pico-8 play session: mixed d-pad (fixed 12-tick cycle)

[t = 1 s] mixed d-pad (1.2s cycle ×~1): → ← ↑ ↓ + 🅾/❎ taps, ~1s
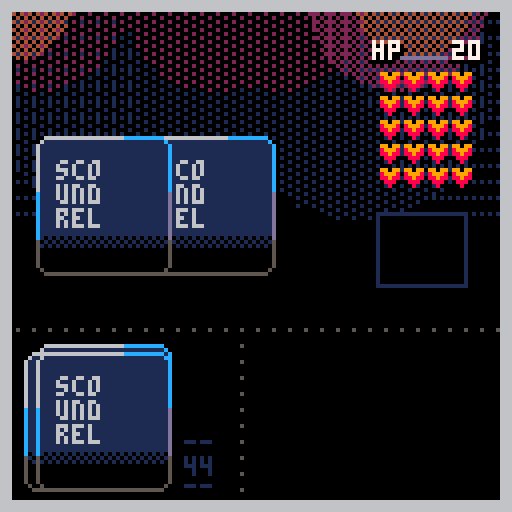
[t = 6 s] mixed d-pad (1.2s cycle ×~5): → ← ↑ ↓ + 🅾/❎ taps, ~6s
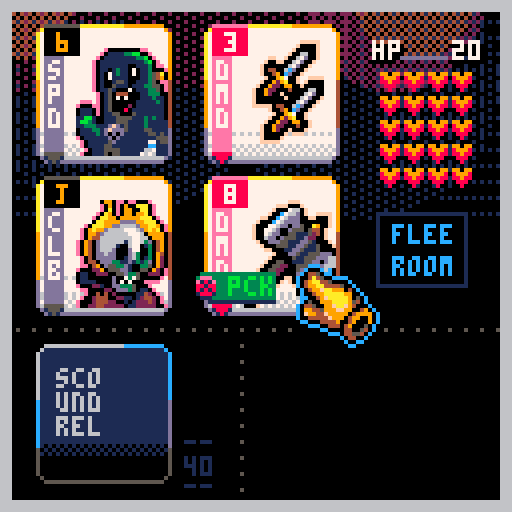
[t = 8 s] mixed d-pad (1.2s cycle ×~6): → ← ↑ ↓ + 🅾/❎ taps, ~8s
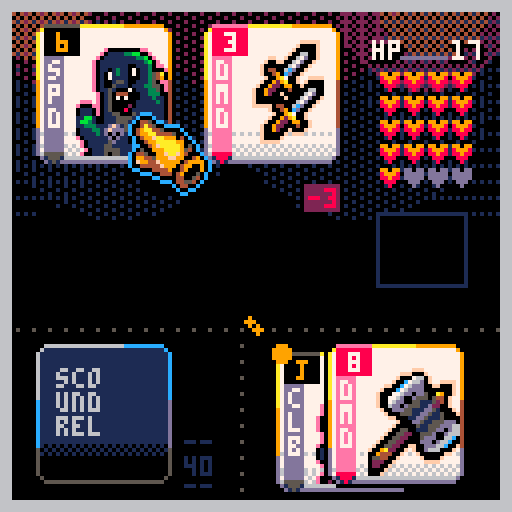

pico-8 cartridge
version 42
__lua__
function _init()
	shake=0
	develop=0
	devspeed=0
	
	_upd=upd_menu
	_drw=drw_menu
end

function _update60()
	if shake>0 then
		shake-=1
		shakex=rnd(5)+1
		shakey=rnd(5)+1
	else
		camera()
	end
	_upd()
end

function _draw()
	doshake()
	
	_drw()
	for r in all(routines) do
		if costatus(r)=="dead" then
			del(routines,r)
		else
			coresume(r)
		end
	end
end

--★
function deckcheck()
		for i=1,#shfdeck do
		? "\#0"..shfdeck[i].rank.." "..shfdeck[i].suit,100,2+(i-1)*8
	end
	for i=1,#shfdeck2 do
		? "\#0\f9"..shfdeck2[i].rank.." "..shfdeck2[i].suit,80,2+(i-1)*8
	end
	for i=1,#deck do
		? "\#0\f2"..deck[i].rank.." "..deck[i].suit,60,2+(i-1)*8
	end
end

function ini_game()
	deck={}
	newdeck=true
	dwpn=false
	shfdeck={}
	shfdeck2={}
	suits={"hrt","dmd","clb","spd"}
	hand={}
	pullcard=true
	handpos={
		{x=10,y=8},
		{x=52,y=8},
		{x=10,y=46},
		{x=52,y=46},
		{x=84,y=40}
	}
	maxhand=4
	hasrun=false
	hp=20
	maxhp=20
	dmg=0
	hasweapon=nil
	room=1
	roomcol={1,1,1,2,2,2,3,3,3,5,5,5,4,4,11,11,8,8,9,9,13,13,12,12,10,10}
	cursel=1
	prevcur=nil
	waitfr=0
	
	mk_deck()
	set_deck()
	shuffle()
	discard={}
	
	
	--ani
	routines={}
	hitx,hity,hitf,hitp=0,0,0,0
	async(deckani)
	shake=0
	shakex=0
	shakey=0
	
	bgx,bgy=0,20
	
	_upd=upd_game
	_drw=drw_game
	
end
-->8
--draws
function drw_menu()
	fadepal((100-develop)/100)
	
	?castle,0,0
	? ":thesailor_dev:",2,2,4
	? "press ❎",80+sin(time()/4)*2,115,7
end

function drw_game()
	fadepal((100-develop)/100)
	
	cls()
	fillp(…)
	circfill(bgx+sin(time()*8)*.2,bgy,34,1)
	circfill(127+bgx+sin(time()*8)*.2,bgy,34,1)
	fillp(░)
	circfill(30+bgx+sin(time()*8)*.2,bgy,34,1)
	circfill(90+bgx+sin(time()*8)*.2,bgy,34,1)
	circfill(60+bgx+sin(time()/8)*7,bgy-20,22,2)
	circfill(20+bgx+sin(time()/8)*12,bgy-20,22,2)
	circfill(80+bgx+sin(time()/8)*12,bgy-20,22,2)
	fillp(▒)
	circfill(110+bgx+sin(time()/8)*12,bgy-20,22,2)
	circfill(110+bgx+sin(time()/8)*7,bgy-20,14,4)
	circfill(10+bgx+sin(time()/8)*7,bgy-20,14,4)
	fillp()
	
	--ui
	drw_hline(0,82,5)
	drw_vline(60,82,5)
	
	if not newdeck then
		drw_deck(10,88)
		drw_hand()
	end
	
	if dwpn then
		drw_weapon(70,90,83,88)
	end
	
	rect(
		handpos[5].x+10,
		handpos[5].y+13,
		handpos[5].x+10+22,
		handpos[5].y+13+18,
		1)
		
	if not hasrun and #hand==4 then
		? "flee",handpos[5].x+14,handpos[5].y+16,12
		? "room",handpos[5].x+14,handpos[5].y+24,12
	end
	
	
	
	? "hp",93,11,0
	? "hp",94,11,0
	? "hp",93,10,7
	? hp,113,11,0
	? hp,114,11,0
	? hp,113,10,7
	line(100,14,111,14,13)
	
	local newx=94
	local newy=12
	for i=0,maxhp-1 do
		if i%4==0 then
			newx=94
			newy+=6
		end
		
		? "♥",newx,newy,13
		newx+=6
	end
	
	local newx=94
	local newy=12
	for i=0,hp-1 do
		if i%4==0 then
			newx=94
			newy+=6
		end
		
		palt(7,true)
		sspr(119,0,6,5,newx+1,newy)
		palt()
		newx+=6
	end
	
	
	if not newdeck then
	palt(0,false)
	drw_cursor()
	end
	
	if #routines==0 and
					cursel!=5 then
		drw_icos(handpos[cursel].x,
											handpos[cursel].y,
											hand[cursel])
	end
	
	palt()
	--frame
	for i=0,2 do
		rect(0+i,0+i,127-i,127-i,6)
	end
end

function drw_deck(_x,_y)
	drw_bcard(_x,_y)
	? "__",_x+36,(_y+20)-(room*2),roomcol[room]
	? #shfdeck,_x+36,(_y+28)-(room*2),roomcol[room]
	? "__",_x+36,(_y+31)-(room*2),roomcol[room]
--	? "room:"..room,_x+8,_y+26,7
end

function drw_hand()
	if pullcard==false then
		for i=1,#hand do
			drw_fcard(
				handpos[i].x,
				handpos[i].y,
				hand[i].rank,
				hand[i].suit
				)
		end
	end
end

function drw_cursor()
	local movy
	if #routines==0 then
		movy=sin(time()/1.2)*0.2
	else
		movy=0
	end
	
	palt(7,true)
	sspr(
		24,27,
		21,22
		,handpos[cursel].x+22,
		handpos[cursel].y+20+movy)
	palt()
end

function drw_weapon(_x1,_y1,_x2,_y2)
	if hasweapon!=nil then
		drw_fcard(_x1,_y1,hasweapon.lmt,hasweapon.lmtsuit)
		line(81,88,81,118,0)
		pset(82,119,0)
		pset(83,120,0)
		line(84,121,101,121,0)
		drw_fcard(_x2,_y2,hasweapon.rank,hasweapon.suit)
	end
end

function drw_gameover()
	cls(5)
	? "game over!",32,32,9
	? "rooms cleared: "..room,32,40,7
	
	? "new run - ❎",32,100,0
end
-->8
--updates
function upd_menu()
	fadeeff(.2)
	
	if btnp(❎) then
		resetdev()
		ini_game()
	end
end

function upd_game()
	fadeeff(1.2)
	
	if #routines==0 then
		
		if btnp(❎) then
			if cursel==5 and #hand==4 then
				--flee room
				flee()
			elseif hand[cursel].suit=="spd" or
				hand[cursel].suit=="clb" then
				--punch with fists
				oldcursel=cursel
				atkpunch()
			elseif hand[cursel].suit=="hrt" then
				--drink potion
				usepotion()
			elseif hand[cursel].suit=="dmd" then
				--take weapon
				pckweapon()
			end
			
			--refill hand
			if #hand==1 then
			pullcard=true
			room+=1
			async(carddeal)
			end
		end
	
		if btnp(🅾️) then
			if cursel!=5 then
				if hand[cursel].suit=="spd" or
						hand[cursel].suit=="clb" then
							oldcursel=cursel
							
							if (hasweapon) and
										hand[cursel].rank<=hasweapon.lmt then
											atkstab()
							end
				end
			end
			--refill hand
			if #hand==1 then
			pullcard=true
			room+=1
			async(carddeal)
			end
		end
	
		
		
		upd_cursor()
	end
end

function upd_cursor()
	local current=cursel
	
	if #hand>0 then
		--right
		if btnp(1) then
			if cursel==4 and not hasrun then
				cursel=5
			elseif cursel==2 and 
										#hand==4 and
										not hasrun then
				cursel=5
			elseif cursel<#handpos and 
						cursel<#hand then
				cursel+=1
			else
				cursel=1
			end
		end
		
		--left
		if btnp(0) then
			if cursel>1 then
				cursel-=1
			else
				cursel=#hand
			end
		end
		
		--up
		if btnp(2) then
			if cursel==3 and #hand>=3 then
				cursel=1
			elseif cursel==4 and #hand==4 then
				cursel=2
			end
		end
		
		--down
		if btnp(3) then
			if cursel==1 and #hand>=3 then
				cursel=3
			elseif cursel==2 and #hand==4 then
				cursel=4
			end
		end
	end
	
	if current!=cursel then
		sfx(63)
	end
	
end

function upd_gameover()
	if btnp(❎) then
		sfx(57)
		_init()
	end
	
	if btnp(🅾️) then
		sfx(57)
		
	end
end
-->8
--cards

function mk_deck()
	for i=1,#suits do
		for j=2,14 do
			add(deck,{
				suit=suits[i],
				rank=j
			})
		end
	end
end

function set_deck()
	for i=#deck,1,-1 do
		if deck[i].suit=="hrt" or
					deck[i].suit=="dmd" then
			if deck[i].rank>=11 then
				deli(deck,i)
			end
		end
	end
end

function shuffle()
	for i=1,#deck do
		local r=flr(rnd(#deck))+1
		? "\#0\f8"..r,2,2
		add(shfdeck,deck[r])
		--★
		add(shfdeck2,deck[r])
		deli(deck,r)
	end
end

function tak_cards(_v)
	for i=1,_v do
		shfdeck[1].x=handpos[1].x
		shfdeck[1].y=handpos[1].y
		add(hand,shfdeck[1])
		deli(shfdeck,1)
	end
	pullcard=false
end

function ★new_room()
	local n=3
	pullcard=true
	async(carddeal)
	if (#shfdeck<=2) n=#shfdeck
	for i=1,n do
		shfdeck[1].x=handpos[1].x
		shfdeck[1].y=handpos[1].y
		add(hand,shfdeck[1])
		deli(shfdeck,1)
	end
	cursel=1
	hasrun=false
	room+=1
end

function flee()
	sfx(58)
	for i=4,1,-1 do
		add(shfdeck,hand[i])
		deli(hand,i)
	end
	newhand=true
	async(carddeal)
	hasrun=true
	cursel=1
end

function usepotion()
	sfx(59)
	heal=hand[cursel].rank
	async(gethp)
	--dmg=hand[cursel].rank
	if (hp>maxhp) hp=maxhp
	mk_discard()
	deli(hand,cursel)
	cursel=1
end

function pckweapon()
	sfx(62)
	hasweapon=hand[cursel]
	hasweapon.x=handpos[cursel].x
	hasweapon.y=handpos[cursel].y
	hasweapon.lmt=14
	hasweapon.lmtsuit="clb"
	dwpn=false
	async(cardslide)
	deli(hand,cursel)
end

function atkpunch()
	sfx(61)
	shake=3
	bleed=hand[cursel].rank
	mk_discard()
	oldcursel=cursel
	async(loshp)
	async(redflash)
	async(dmgflash)
	for i=1,hand[cursel].rank do
		del(hearts)
	end
	deli(hand,cursel)
	cursel=1
end

function atkstab()
	if hasweapon then
		--weapon lmt
		if hasweapon.lmt>=hand[cursel].rank then
			--calc dmg
			if hand[cursel].rank>hasweapon.rank then
				dmg=hand[cursel].rank-hasweapon.rank
			else
				dmg=0
			end
			sfx(55)
			shake=3
			if (dmg<0) dmg*=-1
			bleed=dmg
			hasweapon.lmt=hand[cursel].rank
			async(redflash)
			async(loshp)
			async(dmgflash)
			async(monsterlmt)
			deli(hand,cursel)
			for i=1,dmg do
				del(hearts)
			end
		end
	end
	cursel=1
end
-->8
--ui
function drw_hline(_x1,_y1,_c)
	for i=1,127 do
		if i%4==0 then 
			pset(_x1+i,_y1,_c)
		end
	end
end

function drw_vline(_x1,_y1,_c)
	for i=1,127 do
		if i%4==0 then 
			pset(_x1,_y1+i,_c)
		end
	end
end

function drw_bcard(_x,_y)
	rectfill(_x+1,_y-1,_x+30,_y+31,1)
	rectfill(_x,_y,_x+31,_y+30,1)
	
	pset(_x,_y-1,6)
	pset(_x+31,_y-1,12)
	pset(_x,_y+31,5)
	pset(_x+31,_y+31,5)
	
	line(_x+1,_y-2,_x+20,_y-2,6)
	line(_x+21,_y-2,_x+30,_y-2,12)
	
	line(_x-1,_y,_x-1,_y+12,6)
	line(_x-1,_y+12,_x-1,_y+24,12)
	line(_x-1,_y+24,_x-1,_y+30,5)
	
	line(_x+32,_y,_x+32,_y+12,12)
	line(_x+32,_y+12,_x+32,_y+24,13)
	line(_x+32,_y+24,_x+32,_y+30,5)
	
	line(_x+1,_y+32,_x+30,_y+32,5)
	
	fillp(▒)
	rectfill(_x,_y+23,_x+31,_y+26,0)
	fillp()
	
	rectfill(_x,_y+26,_x+31,_y+30,0)
	line(_x+1,_y+31,_x+30,_y+31,0)
	
	
	? "sco",_x+4,_y+4,6
	? "und",_x+4,_y+10,6
	? "rel",_x+4,_y+16,6
end

function drw_fcard(_x,_y,_rank,_suit)
	local c1,c2,c3,c4,c5=8,7,14,8,14
	if _suit=="spd" or
				_suit=="clb" then
				c1=0
				c2=9
				c3=13
				c4=5
				c5=5
	end
	
	rectfill(_x+1,_y-1,_x+30,_y+31,7)
	rectfill(_x,_y,_x+31,_y+30,7)
	
	pset(_x,_y-1,10)
	pset(_x+31,_y-1,9)
	pset(_x,_y+31,13)
	pset(_x+31,_y+31,13)
	
	line(_x+1,_y-2,_x+20,_y-2,10)
	line(_x+21,_y-2,_x+30,_y-2,9)
	
	line(_x-1,_y,_x-1,_y+12,10)
	line(_x-1,_y+12,_x-1,_y+24,9)
	line(_x-1,_y+24,_x-1,_y+30,13)
	
	line(_x+32,_y,_x+32,_y+12,9)
	line(_x+32,_y+12,_x+32,_y+24,4)
	line(_x+32,_y+24,_x+32,_y+30,13)
	
	line(_x+1,_y+32,_x+30,_y+32,13)
	
	fillp(…)
	rectfill(_x,_y+23,_x+31,_y+27,6)
	fillp(▒)
	rectfill(_x,_y+28,_x+31,_y+30,6)
	fillp()
	
	line(_x+1,_y+31,_x+30,_y+31,6)
	
	rectfill(_x+1,_y+6,_x+5,_y+29,c3)
	line(_x+1,_y+30,_x+5,_y+30,c4)
	line(_x+2,_y+31,_x+4,_y+31,c4)
	line(_x+3,_y+32,_x+3,_y+32,c4)
	pset(_x+1,_y+31,1)
	pset(_x+2,_y+32,1)
	pset(_x+5,_y+31,1)
	pset(_x+4,_y+32,1)
	
	for i=1,#_suit do
		? _suit[i],_x+2,_y+7+((i-1)*6),7
	end
	
	line(_x+1,_y-2,_x+9,_y-2,c5)
	
	palt(0,false)
	palt(7,true)
	if _suit=="spd" or 
				_suit=="clb" then
		if _rank==14 then
			sspr(72,0,23,27,_x+9,_y+4)
		elseif _rank==13 then
			sspr(24,0,23,27,_x+9,_y+4)
		elseif _rank==12 then
			sspr(95,0,23,27,_x+9,_y+4)
		elseif _rank==11 then
			sspr(0,29,23,27,_x+9,_y+4)
		elseif _rank==10 or 
									_rank==9 or
									_rank==8 or 
									_rank==7 or
									_rank==6 then
			sspr(0,0,23,27,_x+9,_y+4)
		elseif _rank==5 or
									_rank==4 or
									_rank==3 or
									_rank==2 then
			sspr(48,0,23,27,_x+9,_y+4 )
		end
	end
	if _suit=="dmd" then
		if _rank==10 or
					_rank==9 or
					_rank==8 then
			sspr(84,29,23,27,_x+9,_y+4)
		elseif _rank==7 or
									_rank==6 or
									_rank==5 or
									_rank==4 then
			sspr(65,29,18,28,_x+11,_y+2)
		elseif _rank==3 or
									_rank==2 then
			sspr(45,29,18,28,_x+11,_y+2)
		end
	end
	if _suit=="hrt" then
		if _rank>5 then
			sspr(22,58,20,30,_x+8,_y+1)
		else
			sspr(0,58,20,30,_x+8,_y+1)
		end
	end
	palt()
	
	rectfill(_x+1,_y-1,_x+9,_y+5,c1)
	local newrank
	if _rank<10 then
		? _rank,_x+4,_y,c2
	elseif _rank==10 then
		? _rank,_x+2,_y,c2
	else
		if (_rank==11) newrank="j"
		if (_rank==12) newrank="q"
		if (_rank==13) newrank="k"
		if (_rank==14) newrank="a"
		? newrank,_x+4,_y,c2
	end
end

function drw_icos(_x,_y,_tbl)
	
	if _tbl.suit=="spd" or
				_tbl.suit=="clb" then
		
		if hasweapon then
			if _tbl.rank<=hasweapon.lmt then
				rectfill(
					_x,_y+13,
					_x+16,_y+19,4
				)
				line(_x,_y+20,_x+16,_y+20,1)
				? "wpn",_x+5,_y+14,10
				palt(7,true)
				pal(2,4)
				sspr(119,5,6,7,_x-3,_y+13)
			end
		end
		
		rectfill(
			_x,_y+22,
			_x+20,_y+28,4
		)
		line(_x,_y+29,_x+19,_y+29,1)
		? "fist",_x+5,_y+23,10
		palt(7,true)
		pal(2,4)
		sspr(119,12,6,7,_x-3,_y+22)
		pal()
	elseif _tbl.suit=="hrt" then
		rectfill(
			_x,_y+22,
			_x+16,_y+28,2
		)
		line(_x,_y+29,_x+16,_y+29,1)
		? "use",_x+5,_y+23,14
		
		palt(7,true)
		pal(9,2)
		sspr(119,12,6,7,_x-3,_y+22)
		pal()
	elseif _tbl.suit=="dmd" then
		rectfill(
			_x,_y+22,
			_x+16,_y+28,3
		)
		line(_x,_y+29,_x+16,_y+29,1)
		? "pck",_x+5,_y+23,11
		
		palt(7,true)
		pal(2,3)
		sspr(119,12,6,7,_x-3,_y+22)
		pal()
	end
end

function async(_func)
	add(routines,cocreate(_func))
end

function wait(f)
	local f=f or 90
	for i=1,f do
		yield()
	end
end

function dmgflash()
	local movx=0
	local w=12
	if (dmg<10) w=8
	for i=1,50 do
		movx+=1.7
		--dmg sign
		local c1,c2=8,7
		if (i>5) c1,c2=2,8
		rectfill(
			handpos[oldcursel].x+22+movx,
			handpos[oldcursel].y,
			handpos[oldcursel].x+22+w+movx,
			handpos[oldcursel].y+6,
			c1)
			
		print(
			"-"..dmg,
			handpos[oldcursel].x+23+movx,
			handpos[oldcursel].y+1,
			c2)
		yield()
	end
end

function deckani()
	local oy,yy=-20,0
	local c=0
	local cnt=0
	for i=1,30 do
		drw_bcard(10+cos(time()*12),88)
		c+=1.3
		cnt=c%44
		? flr(1+cnt),46,117,12
		
		if oy+yy>60 then
			oy=10
			yy=0
		else
			yy+=20
			sfx(58)
		end
		drw_bcard(10+(cos(time()*33)*2),oy+yy)
		yield()
	end
	async(carddeal)
	wait(38)
	newdeck=false
end

function cardslide()
local fr=50
local _x,_y=-20,128
local cnt
	for i=1,fr do
		hasweapon.x=lerp(hasweapon.x,83,easeinovershoot(i/30))
		hasweapon.y=lerp(hasweapon.y,88,easeinovershoot(i/30))
		drw_hand()
		palt(0,false)
		drw_cursor()
		drw_deck(10,88)
		if (i>30) _x,_y=70,90
		drw_weapon(_x,_y,hasweapon.x,hasweapon.y)
		if invlerp(hasweapon.y,88,easeinovershoot(i/30))<-32 then
			dwpn=true
		end
		
		yield()
	end
	cursel=1
end

function carddeal()
local fr=40
local _x1,_x2,_x3,_x4=10,10,10,10
local _y1,_y2,_y3,_y4=88,88,88,88
local cnt
	for i=1,fr do
		drw_deck(10,88)
	
		_x4=lerp(_x4,handpos[4].x,easeinovershoot(i/30))
		_y4=lerp(_y4,handpos[4].y,easeinovershoot(i/30))
		drw_bcard(_x4,_y4)

		_x3=lerp(_x3,handpos[3].x,easeinovershoot(i/30))
		_y3=lerp(_y3,handpos[3].y,easeinovershoot(i/30))
		drw_bcard(_x3,_y3)

		_x2=lerp(_x2,handpos[2].x,easeinovershoot(i/20))
		_y2=lerp(_y2,handpos[2].y,easeinovershoot(i/20))
		drw_bcard(_x2,_y2)

		_x1=lerp(_x1,handpos[1].x,easeinovershoot(i/20))
		_y1=lerp(_y1,handpos[1].y,easeinovershoot(i/20))
		drw_bcard(_x1,_y1)
		
		yield()
	end
	if #shfdeck==44 then
		tak_cards(4)
	elseif #shfdeck <=3 then
		tak_cards(#shfdeck)
	elseif newhand then
		hand={}
		tak_cards(4)
		newhand=false
	else
		if hasrun==true then
		 hasrun=false
		end
		tak_cards(3)
	end
end

function monsterlmt()
	local x,y,r
	x=handpos[oldcursel].x
	y=handpos[oldcursel].y
	r=5
	for i=1,30 do
		r-=0.14
		x=lerp(x,70,easeinovershoot(i/26))
		y=lerp(y,88,easeinovershoot(i/26))
		circfill(x,y,r+1,9)
		circfill(x-6,y-6,r+0,9)
		circfill(x-8,y-8,r,9)
		yield()
	end
end

function doshake()
	local shakex=16-rnd(32)
	local shakey=16-rnd(32)
	 
	shakex*=shake
	shakey*=shake
	 
	camera(shakex,shakey)
	
	shake = shake*0.95
	if (shake<0.05) shake=0
end

function discards()
	local randx=rnd({-90,-60,-30,0,30,60,90})
	for i=1,40 do
		discard.x=lerp(
			discard.x,randx,
			easeinovershoot(i/30))
		discard.y=lerp(
			discard.y,-32,
			easeinovershoot(i/30))
			
		drw_fcard(
			discard.x,
			discard.y,
			discard.rank,
			discard.suit
			)
		yield()
	end
end

function mk_discard()
	discard.rank=hand[cursel].rank
	discard.suit=hand[cursel].suit
	discard.x=handpos[cursel].x
	discard.y=handpos[cursel].y
	async(discards)
end

function redflash()
	for i=1,3 do
		cls(8)
		cls(2)
		circfill(
			handpos[oldcursel].x+12,
			handpos[oldcursel].y+12,
			9,15
		)
		yield()
	end
end

function gethp()
	for i=1,heal do
		if (hp<maxhp) then
			hp+=1
			sfx(57)
			wait(8)
		end
	end
end

function loshp()
	for i=1,bleed do
		if (hp>0) then
			hp-=1
			shake=1.001
			sfx(56)
			wait(9)
		end
	end
	if hp==0 then
		sfx(54)
		wait(10)
		_upd=upd_gameover
		_drw=drw_gameover
	end
end

function fadepal(_perc)
 local p=flr(mid(0,_perc,1)*100)
 local kmax,col,dpal,j,k
 dpal={0,1,1,2,1,13,
 						6,4,4,9,3,13,
 						1,13,14}
 
 for j=1,15 do
  col = j
  kmax=(p+(j*1.46))/22
  
  for k=1,kmax do
   col=dpal[col]
  end
  
  pal(j,col)
 end
end

function fadeeff(n)
	if develop<100 then
		devspeed+=n
		develop+=devspeed
	end
	develop=min(100,develop)
end

function resetdev()
	devspeed=0
	develop=0
end

-->8
--animation
function lerp(a,b,t)
	return a+(b-a)*t
end

function easeinovershoot(t)
	return 1.7*t*t*t-.7*t*t
end

function easeoutovershoot(t)
	t-=1
	return 1+1.7*t*t*t+.7*t*t
end

function easeoutbounce(t)
    local n1=7.5625
    local d1=2.75
   
    if (t<1/d1) then
        return n1*t*t;
    elseif(t<2/d1) then
        t-=1.5/d1
        return n1*t*t+.75;
    elseif(t<2.5/d1) then
        t-=2.25/d1
        return n1*t*t+.9375;
    else
        t-=2.625/d1
        return n1*t*t+.984375;
    end
end

function invlerp(a,b,v)
	return (v-a)/(b-a)
end
-->8
--sprites
castle="⁶-b⁶x8⁶y8²1ᶜ2⁶.も89」■CCc⁶.チテおおゆゆゆ~⁶.かエん♥♥⧗39⁶.エo'♥んんリャ⁶.ン◜◝◝◝○??⁶.○○○ᶠ0<かト⁶.◝◝◝◝ユろᵇ゜⁶.リs9「らルヲル⁶.ョ<ら◝◝◝◝◝²1⁶.\0◜○○}。\r⁵⁸⁶-#ᶜ3⁶.\0\0\0██²²\0⁸⁶-#ᶜ4⁶.\0\0\0\0\0`px⁸⁶-#ᶜb⁶.\0\0█\0²\0\0\0²1ᶜ2⁶.ヲ◝◝◝トチらら⁸⁶-#ᶜ3⁶.\0\0\0\0\0  \0⁸⁶-#ᶜ4⁶.\0\0\0\0\0³゜゜⁸⁶-#ᶜb⁶.\0\0\0\0 \0\0\0²2 ²2ᶜ9⁶.\0\0pヲもヲpユ⁸⁶-#ᶜf⁶.\0\0█\0@\0█\0²2ᶜ9⁶.\0\0\0¹³²、¥⁸⁶-#ᶜf⁶.\0\0゜~ュョネハ²2⁶.\0\0\0\0\0¹³³ \n²2ᶜ1⁶.おえよロ◝◝ワメ⁸⁶-#ᶜ3⁶.\0\0\0¹\0\0⁸□²2ᶜ1⁶.⬇️♥かフんoョヨ⁶.を♥³³?ョ▒¹⁶.⁵⁷⁷³²⁶⁷●⁶. 0、アG#3•²2⁶.0「⁘⁙「「「「⁸⁶-#ᶜ4⁶.\0\0\0⁸&dナノ²2ᶜ1⁶.█ら@pぬユヲ|⁸⁶-#ᶜ4⁶.\0\0\0\0\0\0\0³²2ᶜ1⁶.\0\0ニ<ᶠ◝▒\0²2⁶.\0\0\0\0\0¹¹\0⁸⁶-#ᶜ4⁶.\0\0\0\0\0█らナ²2ᶜ1⁶.ををアヲヲナらら⁸⁶-#ᶜ4⁶.893⁷⁶゜?゜⁸⁶-#ᶜ9⁶.\0\0\0\0\0\0\0 ²1ᶜ4⁶.ウウヒユユュ◜ュ⁸⁶-#ᶜ9⁶.\0\0\0\0\0\0\0²²2ᶜ4⁶.\0\0りネ◝◝◝◝²2⁶.\0\0「ヨャ◝◝◝⁸⁶-#ᶜ9⁶.ナナナ\0\0\0\0\0²4⁶.'g○♥\0\0\0\0⁸⁶-#ᶜf⁶.ス▤█\0\0\0\0\0²4ᶜ2⁶.ヲヲユユユヲ\0\0⁸⁶-#ᶜ9⁶.\0\0	ᶠᵉ\0\0\0⁸⁶-#ᶜf⁶.⁷⁷⁶\0\0\0\0\0²4ᶜ2⁶.◝◝◝○??><\n²1ᶜ3⁶.2\0■⁙CBFウᶜ2⁶.ᵉᶜᶜ⁸███@⁶.◜◝◜ュ\0▒ヲユ⁶.ss3■█◝◝◝²1⁶.ユヲヘA¹¹\0\0⁸⁶-#ᶜ4⁶.\0\0▮ぬヲヲュ|²1ᶜ2⁶.⁷⁷▮\0@ \0\0⁸⁶-#ᶜ4⁶.ナ ⁷⬇️⬇️りユヲ²1ᶜ2⁶.ヲユナら█\0\0\0⁸⁶-#ᶜ4⁶.¹⁸゛?○◝ョ}²1ᶜ2⁶.○○◝◝○?8「⁸⁶-#ᶜ4⁶.██\0\0█ら\0\0⁸⁶-#ᶜ5⁶.\0\0\0\0\0\0██⁸⁶-#ᶜd⁶.\0\0\0\0\0\0\0²²2ᶜ4⁶.ユリ◝◝◝◝◝◜⁸⁶-#ᶜ5⁶.\0\0\0\0\0\0\0¹²1ᶜ4⁶.゜⁷ᶠ⁷⁷⁵⁵⁵⁸⁶-#ᶜ5⁶.\0\0@\0██\0\0⁸⁶-#ᶜ9⁶. \0▮「「⁸⁸⁸⁸⁶-#ᶜd⁶.\0\0\0@@@ら@⁸⁶-#ᶜf⁶.\0\0\0\0\0\0\0█²1ᶜ4⁶.ュユュュヲスオオ⁸⁶-#ᶜ5⁶.\0\0¹\0\0\0\0\0⁸⁶-#ᶜ9⁶.²\0\0\0⁴\0⁸⁸⁸⁶-#ᶜd⁶.\0\0\0¹¹¹¹¹²4ᶜ5⁶.\0\0\0\0\0\0█ら²4ᶜ1⁶.\0\0\0\0\0\0qク⁸⁶-#ᶜd⁶.\0\0\0\0\0\0\0 ²4  ᶜ2⁶.80 \0\0\0\0\0\n²1ᶜ3⁶.ウ🅾️ᶜ²&fらら⁸⁶-#ᶜ5⁶.\0\0¹¹¹\0⁶‖²1ᶜ2⁶.@\0\0\0\0\0\0\0⁸⁶-#ᶜ4⁶.⁴\0⁸⁸\0⁸、ᶜ⁸⁶-#ᶜ5⁶.\0\0\0\0█ららら²1ᶜ2⁶.ヲ◜゛\0\0\0\0\0⁸⁶-#ᶜ3⁶.\0\0\0フッュ|⁘⁸⁶-#ᶜ5⁶.\0\0\0\0¹\0█\n²1ᶜ2⁶.○⁴\0\0\0\0\0\0⁸⁶-#ᶜ3⁶.\0\0웃♪⁴²\0\0²1⁶.\0ᶠᶠ³¹\0\0\0⁸⁶-#ᶜ4⁶.>0\0\0\0ナ█☉⁸⁶-#ᶜ9⁶.\0\0\0\0\0\0`p²1ᶜ4⁶.~゜🅾️\0\0レ#⁙⁸⁶-#ᶜ9⁶.\0\0\0\0\0²オナ²1ᶜ4⁶.NG⁷⁴\0⁷⁷³⁸⁶-#ᶜ5⁶.\0\0\0\0⁸▮▮ ⁸⁶-#ᶜ9⁶.\0\0@\0\0\0\0⁴⁸⁶-#ᶜd⁶.\0▮「⁸▮`@\0²1ᶜ4⁶.「\0\0\0\0\0\0\0⁸⁶-#ᶜ5⁶.\0\0²¹¹\0\0\0⁸⁶-#ᶜd⁶.³¹\0\0\0\0\0\0²1ᶜ4⁶.◜>゛ᵉ²\0\0\0⁸⁶-#ᶜ5⁶.¹¹¹\0\0\0\0¹⁸⁶-#ᶜ9⁶.\0らナぬもゆ>v²1ᶜ4⁶.¹¹\0\0\0\0\0\0⁸⁶-#ᶜ5⁶.\0\0\0 0\0▮\0⁸⁶-#ᶜ9⁶.⁴░⁵¹³⁷⁷²⁸⁶-#ᶜa⁶.\0\0\0█\0\0\0\0⁸⁶-#ᶜd⁶.ら@ら@らpら@⁸⁶-#ᶜf⁶.\0\0\0\0\0█\0\0²1ᶜ4⁶.ららららナナ@\0⁸⁶-#ᶜ5⁶.\0\0\0\0⁴\0⁴\0⁸⁶-#ᶜ9⁶.▮▮▮\0\0▮0 ⁸⁶-#ᶜd⁶.¹¹¹³³⁷¹¹²1ᶜ4⁶.?゜゛¥ᵉ⁶⁶⁷⁸⁶-#ᶜ5⁶.@@@\0\0\0\0@⁸⁶-#ᶜ9⁶.\0  $0800²1ᶜ5⁶.\0\0 @@\0\0\0⁸⁶-#ᶜ9⁶.ᶜ\0\0\0\0\0\0\0⁸⁶-#ᶜd⁶.`@\0\0\0\0\0\0²1ᶜ4⁶.ンヨユユナナ\0\0⁸⁶-#ᶜ5⁶.\0\0\0\0⁸⁴⁴²⁸⁶-#ᶜ9⁶.\0\0¹\0▮▮ユユ⁸⁶-#ᶜd⁶.\0⁴ᶜ⁸⁴³¹\0²4ᶜ9⁶.\0\0\0\0\0█らナ²4ᶜ3⁶.\0\0\0\0█らユヲ⁸⁶-#ᶜ9⁶.\0\0cめU?ᶠ⁷\n²1ᶜ3⁶.█\0\0\0\0\0\0\0⁸⁶-#ᶜ5⁶.⁙#C³³」98²1ᶜ4⁶.⁸⁸\0\0   \0⁸⁶-#ᶜ5⁶.ナナナユPPPユ²1⁶.⁶²\0\0@ナユヲ⁶.「、\0⁸せけのス²1ᶜ3⁶.\0⁶⁷\0▮p █⁸⁶-#ᶜ5⁶.\0\0\0\0¹\0▮⁸⁸⁶-#ᶜ9⁶.ュ「\0\0\0\0\0\0²1ᶜ3⁶.\0\0\0\0⁷、、y⁸⁶-#ᶜ4⁶.³▮█\0\0\0\0\0⁸⁶-#ᶜ5⁶.\0\0\0\0\0\0\0⁶⁸⁶-#ᶜ9⁶.ユナ\0゜8` \0²1ᶜ4⁶.³¹¹\0\0\0\0\0⁸⁶-#ᶜ9⁶.⁴⁶ᵉ゜??>>²1ᶜ5⁶.███@\0\0\0\0⁸⁶-#ᶜ9⁶.\0\0\0█████⁸⁶-#ᶜd⁶.\0\0\0\0⁵⁴\0\0²1ᶜ5⁶.\0\0\0\0\0█@ ⁸⁶-#ᶜ9⁶.ワワフO\r。\r³²1ᶜ5⁶.(0▮「⁶²¹³⁸⁶-#ᶜ9⁶.\0\0   \0\0\0⁸⁶-#ᶜa⁶.\0\0\0\0\0\0 \0⁸⁶-#ᶜd⁶.@DB\0\0@PP²1ᶜ4⁶.█\0\0\0\0\0\0\0⁸⁶-#ᶜ5⁶.\n⁶⁵ᶜ0きDd⁸⁶-#ᶜ9⁶.\0██\0\0\0²\0⁸⁶-#ᶜd⁶.¹■ \0\0¹¹¹⁸⁶-#ᶜf⁶.\0\0²²²\0\0\0²1ᶜ4⁶.³\0\0\0\0\0\0\0⁸⁶-#ᶜ5⁶.███\0\0\0¹²⁸⁶-#ᶜ9⁶.twsセスチスナ²1ᶜ5⁶.\0\0\0¹\0\0\0\0⁸⁶-#ᶜd⁶.\0\0\0\0P▮▮\0²1ᶜ4⁶.\0\0\0\0\0\0\0ら⁸⁶-#ᶜ9⁶.ユユヲュ◜◜◜>²3ᶜ4⁶.|ュュ>◀き\n⁙⁸⁶-#ᶜ9⁶.⬇️³³りホ_ul²3ᶜ5⁶.\0らナユ☉▤ュュ⁸⁶-#ᶜ9⁶.³³¹¹\0\0\0\0\n²1ᶜ5⁶. ▮`881#ᵉ²1ᶜ4⁶. p000▮▮▮⁸⁶-#ᶜ5⁶.ス☉っっっヘヘナ²1ᶜ4⁶.\0\0\0\0\0\0\0ら⁸⁶-#ᶜ5⁶.ヲュュュュュ<ᵉ²1ᶜ4⁶.▮ら`⁸<⁶³\0⁸⁶-#ᶜ5⁶.\r。。5らっユン²1ᶜ3⁶.らスまCり█\0\0⁸⁶-#ᶜ4⁶.\0¹\0\0\0\0\0\0⁸⁶-#ᶜ5⁶.$ F😐&sン}²1ᶜ3⁶.yャャリ♥⁶⁶`⁸⁶-#ᶜ5⁶.⁶⁴\0\0pヨホ◆²1ᶜ3⁶.\0⁴。=}zH@⁸⁶-#ᶜ5⁶.███🐱🐱⁵&.⁸⁶-#ᶜ9⁶.|x`@\0\0\0\0⁸⁶-#ᶜd⁶.\0\0\0\0\0███²1ᶜ5⁶.\0¹²⁵\0\0¹²⁸⁶-#ᶜ9⁶.█████\0\0\0⁸⁶-#ᶜd⁶.¹²¹²¹\0\0\0²1ᶜ5⁶.\0█@`▮\0\0\0⁸⁶-#ᶜ9⁶.³⁷⁷³¹\0\0\0⁸⁶-#ᶜd⁶.█@ ▮\0@ 0²1ᶜ5⁶.⁙▮0⁘、‖‖5⁸⁶-#ᶜ9⁶.\0\0⁸ ²²²²⁸⁶-#ᶜd⁶.@LBB@@@█⁸⁶-#ᶜf⁶. \0\0\0\0⁸\0\0²1ᶜ5⁶.ノ😐⁶⁘、TTV⁸⁶-#ᶜ9⁶.²\0⁸\0 (  ⁸⁶-#ᶜa⁶.\0\0\0²\0\0\0\0⁸⁶-#ᶜd⁶.¹¹¹¹¹¹¹\0²1ᶜ5⁶.\0¹¹³⁴\0\0\0⁸⁶-#ᶜ9⁶.ナユユナ@\0\0\0⁸⁶-#ᶜd⁶.\0\0\0\0\0¹²⁶²1ᶜ5⁶.█らきオ█\0@ ⁸⁶-#ᶜd⁶.@ @ @███²3ᶜ4⁶.ら█ ら\0\0\0\0⁸⁶-#ᶜ9⁶.?○ト?◝○゜ᶠ²3ᶜ1⁶.\0\0@█████⁸⁶-#ᶜ4⁶.\r⁴\0\0\0\0\0\0⁸⁶-#ᶜ5⁶.\0\0\0\0\0\0\0⁸⁸⁶-#ᶜ9⁶.r{?ᶠ¹\0\0\0²3ᶜ1⁶.\0\0\0\0⁸▮▮▮⁸⁶-#ᶜ5⁶.██ららユム	を\n²1⁶.><yリネフんれ²1ᶜ4⁶.\0\0\0▮\0\0\0█⁸⁶-#ᶜ5⁶.ユpphx」み}²1ᶜ4⁶.`0「⁸ᶠ⁷³¹⁸⁶-#ᶜ5⁶.★\n⁴⁶ナユ\0²²1⁶.p\0◜゜かフヲユ⁶.x`◝ヲニ♥ᵉn²1ᶜ3⁶.ら░\0き \0\0\0⁸⁶-#ᶜ5⁶.゜Zゆ゜゛¹¹\0²1ᶜ3⁶.\0²\n¥:h` ⁸⁶-#ᶜ5⁶.fdp`@\0█\0⁸⁶-#ᶜd⁶.██████\0\0²1ᶜ5⁶.²²²²⁶⁷³⁷⁸⁶-#ᶜd⁶.¹\0¹\0¹\0\0\0²1⁶.(  ▮⁸\0\0\0²1ᶜ5⁶.⁘「⁸\0`0「ᶜ⁸⁶-#ᶜd⁶.ら@ ▮⁸ᶜ⁶@²1ᶜ5⁶.⁘ᶜ⁸\0³⁶ᶜ「⁸⁶-#ᶜd⁶.¹¹²⁴⁸「0¹²1⁶.\n²²⁴⁸\0\0\0²1ᶜ5⁶.    0pナp⁸⁶-#ᶜd⁶.ら█ら█ら█\0\0²1ᶜ3⁶.ユユヘlモヤエᵉ⁸⁶-#ᶜ5⁶.\0\0\0█\0\0 ナ⁸⁶-#ᶜ9⁶.ᶠᶠ⁷³¹\0\0\0²1ᶜ3⁶.'\0…まめ::¥⁸⁶-#ᶜ5⁶.「?/³\0\0@ ²1ᶜ3⁶.ᶠᶠᶠ⁷³³³\0⁸⁶-#ᶜ5⁶.ナナナ` \0\0³\n²1ᶜ4⁶.\0\0█\0\0 `ぬ⁸⁶-#ᶜ5⁶.▒\0\0\0\0\0█\0²1ᶜ4⁶.ららDD⁶³¹¹⁸⁶-#ᶜ5⁶.=?む:9😐をヒ²1ᶜ4⁶.\0\0\0\0\0ナぬ\0⁸⁶-#ᶜ5⁶.¹\0\0\0=゜ᶠ⁷²1ᶜ4⁶.\0\0\0\0\0³⁷゛⁸⁶-#ᶜ5⁶.ナら█\0\0\0\0\0²1⁶.vdd⁴D⁴▮\0  ⁶.²\0\0\0\0\0\0\0ᶜd⁶.█\0@ ▮▮\0\0²1ᶜ5⁶.⁴\0\0\0\0\0\0\0⁸⁶-#ᶜ9⁶.\0@\0\0\0□\0\0⁸⁶-#ᶜd⁶.¹¹\0@@\0\0\0²1ᶜ5⁶.▮\0\0\0\0\0\0\0⁸⁶-#ᶜ9⁶.\0\0\0¹¹\0\0\0⁸⁶-#ᶜd⁶.らA\0\0\0$\0\0²1ᶜ5⁶.\0\0\0\0\0\0\0▮⁸⁶-#ᶜd⁶.\0\0¹²⁴⁴\0\0²1ᶜ5⁶. \0\0\0\0\0\0\0²1ᶜ3⁶.ᶜᶜᵉ\n\0\0\0\0⁸⁶-#ᶜ5⁶.るるらら@@\0\0²1ᶜ3⁶.\n²²\0\0\0\0\0⁸⁶-#ᶜ5⁶.08▮□⁘▮\0\0²1⁶.³³³³\0\0\0\0\n²1ᶜ4⁶.PP\0⁴\0\0⁘\0⁸⁶-#ᶜ5⁶.██らナユ\0\0H²1⁶.フ{=゜ᶠᶠ⁷⁷⁶.³\0\0\0\0\0\0\0ᶜ4⁶.ユナ`ら█\0\0\0⁶.ᶠ◝█\0¹¹\0\0⁶.\0¹♥_\0\0\0\0⁶.'9\0\0\0\0\0\0  ²1ᶜ8⁶.\0\0\0\0\0█ら@⁸⁶-#ᶜ9⁶.²\0\0\0\0\0\0█⁸⁶-#ᶜd⁶.▮\0\0□█@\0⁸²1ᶜ5⁶.\0\0\0\0\0\0\0█⁸⁶-#ᶜ8⁶.\0\0\0\0\0\0¹¹⁸⁶-#ᶜ9⁶. \0\0\0\0\0\0\0⁸⁶-#ᶜd⁶.⁴\0\0$\0¹\0⁸²1ᶜ4⁶.008(.⁶▶ᵇ⁸⁶-#ᶜ5⁶.⁸ᶜ⁴⁶\0¹\0▮²1ᶜc⁶.\0\0\0``\0ナナ⁶.\0\0\0ff\0◝◝⁶.\0\0\0◀⁶\0?? \n²1ᶜ4⁶.\0\0\0\0⁸⁸▮ ⁸⁶-#ᶜ5⁶.X「⁘ろららら█²1⁶.²\0¹¹¹\0▒?²1ᶜ4⁶.\0\0█ナ\0\0\0\0⁸⁶-#ᶜ5⁶.\0\0L□.⁷¹\0²1ᶜ4⁶.`<ᶠ¹\0\0\0\0²1ᶜ3⁶.\0\0\0ららナユユ⁸⁶-#ᶜ4⁶.⁷\0\0\0\0\0\0\0⁸⁶-#ᶜ5⁶.\0\0\0\0 ▮⁸ᶜ⁸⁶-#ᶜb⁶.\0\0█\0\0\0\0\0²1ᶜ3⁶.\0\0\0?○?\0⁷⁸⁶-#ᶜb⁶.\0~◝ら█ら◝ヲ²1ᶜ3⁶.\0\0\0\0\0000ュ◜⁸⁶-#ᶜb⁶.\0\0ᶠ?◝エ³¹²1ᶜ3⁶.\0\0\0\0\0\0\0¹⁸⁶-#ᶜb⁶.\0\0\0\0\0³⁷ᵉ²1 ²1ᶜ4⁶.\0\0\0@\0@\0█⁸⁶-#ᶜ9⁶.ら\0\0█\0\0\0@⁸⁶-#ᶜa⁶.\0ら\0\0\0█\0\0⁸⁶-#ᶜd⁶.□□\0\0\0\0\0\0²1ᶜ4⁶.ららら█\0\0\0\0⁸⁶-#ᶜ9⁶.¹\0\0\0\0¹\0\0⁸⁶-#ᶜa⁶.\0¹\0¹\0\0\0\0⁸⁶-#ᶜd⁶.$$\0\0\0\0\0\0²1ᶜ4⁶.\r⁷⁙ᶜ¹▮「\0⁸⁶-#ᶜ5⁶.@` 0ᵉ#`8²1ᶜc⁶.\0ナナ\0ナ   ⁶.\0◝◝\0◝\0\0g⁶.\0??\0?  & \n²1ᶜ4⁶.\0\0\0 \0\0@ ⁸⁶-#ᶜ5⁶.らら██\0\0\0\0²1⁶.゜ᶠᶠᶠᶠ゜?: ⁶.\0\0\0█ららナユ²1ᶜ3⁶.ヲ<ュュ~◜ヲナ⁸⁶-#ᶜ5⁶.⁶²³³¹¹⁷゜⁸⁶-#ᶜb⁶.\0ら\0\0█\0\0\0²3ᶜ5⁶.\0\0\0\0\0\0「゜⁸⁶-#ᶜb⁶.ュ○゜?g\0\0\0²3⁶.⁷ᵉ、「\0\0\0\0²3ᶜ1⁶.ユナら█\0\0\0\0⁸⁶-#ᶜb⁶.ᶜ「0pナナナら²1⁶.\0\0\0\0\0¹¹¹ᶜ2⁶.\0\0\0\0\0A█ワ²1⁶.\0\0\0\0\0、<s⁸⁶-#ᶜ5⁶.\0\0\0█\0\0\0\0²1ᶜ2⁶.\0\0\0\0\0\0█\0⁸⁶-#ᶜ4⁶.ᶜ⁶⁷⁷\0²²²⁸⁶-#ᶜ5⁶.3	`8゜¹\0 ²1ᶜc⁶.        ⁶.■▶⁘w\0005UU⁶.%%%' #%% \n²1ᶜ4⁶.0<゛ᵉ◆ん¹ ⁸⁶-#ᶜ5⁶.\0\0\0\0\0\0らら²1ᶜ4⁶.\0\0\0\0¹\0\0\0⁸⁶-#ᶜ5⁶.ュュゆ?~○ws²1⁶.\0¹³³³³³▒²1ᶜ3⁶.\0らナユx8、⁶⁸⁶-#ᶜ5⁶.ヲ8、ᶜ●をネン²3⁶.◜ュ◜◝◝◝◝◝²3ᶜ1⁶.\0\0\0\0\0²⁴ᶜ⁸⁶-#ᶜ5⁶.⁷ᶠか??ョャリ²3ᶜ1⁶.\0\0\0\0\0\0⁶⁴⁸⁶-#ᶜ5⁶.\0\0\0>◝○ンャ²3⁶.\0\0\0\0\0¹¹¹⁸⁶-#ᶜb⁶.らららららららら²1ᶜ2⁶.\0@\0█ナらら█⁸⁶-#ᶜb⁶.¹¹¹¹\0\0\0\0⁸⁶-#ᶜe⁶.\0\0\0\0\0¹¹¹⁸⁶-#ᶜf⁶.\0\0\0\0\0\0²²²1ᶜ2⁶.ナ▤xフか○'●⁶.}ヌ゛「ッ◜◜ン²1⁶.\0███り¹らる⁸⁶-#ᶜ4⁶.⁴⁴⁴⁴⁴⁴⁴⁴⁸⁶-#ᶜ5⁶.        ²1ᶜ2⁶.¹\0\0³⁵\0¹Q⁸⁶-#ᶜc⁶.        ²1⁶.UV\0w‖3‖u⁶.%' !!!!'²1ᶜd⁶.\0\0\0\0\0\0\"$⁸⁶-#ᶜf⁶.\0\0\0\0\0³⁘\0\n²1ᶜ4⁶.<ᶠ⁷³\0\0\0\0⁸⁶-#ᶜ5⁶.らユ8もよよよト²1⁶.ンュッャンンンq⁶.りニニニユユヲヲ⁶.◝◝よ○○◝◝◝⁶.◝◝◝◝◜◜◜ッ⁶.ワヤヤハハハa¹⁶.ャャャャャンヲヲ²1ᶜ3⁶.<▮8「\0\0\0\0⁸⁶-#ᶜ5⁶.³ᶠ⁷'?○○○⁸⁶-#ᶜb⁶.@`\0\0\0\0\0\0⁸⁶-#ᶜe⁶.████\0\0\0\0²1ᶜ2⁶.\0\0``「⁸r█⁸⁶-#ᶜe⁶.¹³³\0\0\0\0\0⁸⁶-#ᶜf⁶.⁶⁴\0\0\0\0\0\0²1ᶜ2⁶.█(ロ◆vンヲ◝⁶.■ら>ュヲャ⁷れ²1⁶.れられられれ█⬇️⁸⁶-#ᶜ4⁶.⁴\0\0\0\0\0\0\0⁸⁶-#ᶜ5⁶. $$$$$dD²1ᶜ2⁶.S⧗³ナか?ᶠ?⁸⁶-#ᶜc⁶.  ナ\0\0\0\0\0²1ᶜ2⁶.\0\0\0²\0⁸⁴「⁸⁶-#ᶜc⁶.\0\0◝\0\0\0\0\0⁸⁶-#ᶜd⁶.\0\0\0\0\0\0\0█⁸⁶-#ᶜf⁶.\0\0\0\0\0\0█@²1ᶜ5⁶.\0\0\0\0\0\0\0🐱⁸⁶-#ᶜc⁶.  ?\0\0\0\0\0⁸⁶-#ᶜd⁶.\0\0\0\0\0\0♥¹²1ᶜ5⁶.$6□□\0\0\0¹⁸⁶-#ᶜd⁶.\0\0\0\0\0³³.⁸⁶-#ᶜf⁶.\0\0\0\0\0\0ᶜ▮\n²1ᶜ5⁶.んれらナユp8.⁶.q \0\0\0\0\0\0⁶.ヲュュヲ\0\0\0\0⁶.○゜⁷\0\0\0\0\0⁶.ワみB$\0\0\0\0⁶.²\0\0\0█ららナ⁶.ュュ◜◝◝シ/゜²1⁶.○w{{}}>>⁸⁶-#ᶜ8⁶.███████\0²1ᶜ2⁶.ムナヲヲヲムオユ⁸⁶-#ᶜ8⁶.¹³⁷⁷⁷³²\0²1ᶜ2⁶.◝◝◝xいネ◝⬅️²1⁶.よ{wo゜??>⁸⁶-#ᶜ5⁶.\0\0\0\0\0\0█ら⁸⁶-#ᶜe⁶.\0\0██らら@\0²1ᶜ2⁶.██\0\0\0\0\0\0⁸⁶-#ᶜ5⁶.@@\0\0\0\0³¹⁸⁶-#ᶜe⁶.\0⁴⁴ᶜ\0¹██⁸⁶-#ᶜf⁶.⁷³れリエを\0\0²1ᶜ2⁶.゜゛ っスナナユ⁸⁶-#ᶜd⁶.\0\0\0\0\0\0⁴⁶⁸⁶-#ᶜe⁶.\0\0²⁶⁶⁷³¹⁸⁶-#ᶜf⁶.\0¹¹¹¹\0\0\0²1ᶜ2⁶.80  !/⁷7⁸⁶-#ᶜ5⁶.\0█らら@\0\0\0⁸⁶-#ᶜd⁶.ら@\0\0\0\0\0\0²1ᶜ5⁶.¹\0\0\0\0\0\0\0⁸⁶-#ᶜd⁶.\0\0\0☉\0らユ█⁸⁶-#ᶜf⁶.\0\0\0pヲ>ᵉ\n²1ᶜ5⁶.⁷ᶜ⁸▮\0\0\0⁶⁸⁶-#ᶜd⁶.x@@ ¹²³¹⁸⁶-#ᶜf⁶.\0\0\0\0\0¹\0\0\n²1ᶜ5⁶.&:⁙▶⁷³³¹²1ᶜ3⁶.\0\0\0█らユヲ~⁸⁶-#ᶜ5⁶.\0\0\0\0\0\0\0█²1ᶜ3⁶.`<?゜゜⁷¹\0⁸⁶-#ᶜ5⁶.\0\0\0\0\0⁸ᵉ⁷²1  ⁶.ユユ\0\0\0\0\0\0⁶.³\0█ら ██\0⁶.よトフヨヲ◝◝◝²2ᶜ3⁶.\0<◝◝◜ュナ\0⁸⁶-#ᶜ5⁶.ᶠ³\0\0¹³゜◝²2ᶜ1⁶.ら\0█\0`ら\0\0⁸⁶-#ᶜ3⁶.\0\0\0¹³⁷゜○⁸⁶-#ᶜ5⁶.\0\0¹🐱う8ナ█²2ᶜ1⁶.ᵉ⁷██らナヨリ⁸⁶-#ᶜ5⁶.ナヲ~○?゜ᵉᶜ²1⁶.\0\0\0\0\0██ら⁸⁶-#ᶜd⁶.\0████\0\0\0⁸⁶-#ᶜe⁶.█\0\0\0\0\0\0\0²1ᶜ2⁶.ュュ◜◜ト8ョ◝⁸⁶-#ᶜd⁶.³³¹¹\0\0\0\0²1ᶜ2⁶.7にに⬇️\0らネネ⁸⁶-#ᶜ5⁶.\0\0\0\0▮⁸⁸ᶜ⁸⁶-#ᶜ6⁶.\0\0\0⁸⁷³\0\0⁸⁶-#ᶜd⁶.\0\0\0p⁸⁴⁴\0²1ᶜ2⁶.\0\0\0\0\0\0▮0⁸⁶-#ᶜ5⁶.ら█p▮😐ᶜ\0\0⁸⁶-#ᶜd⁶.\nᶜᵉ²²²\0\0²1ᶜ5⁶.⁷²\0\0¹¹³¹⁸⁶-#ᶜd⁶.\0\0\0\0\0\0\0ᵉ\n²1ᶜ3⁶.██\0\0\0\0\0\0⁸⁶-#ᶜ5⁶.\0@ナユユヲュ◜²1ᶜ3⁶.?³\0\0\0\0\0\0⁸⁶-#ᶜ5⁶.らュ?ᶠ⁷³\0\0²1⁶.³¹\0\0\0\0\0\0    ⁶.おxナら\0\0\0\0⁶.◝◜◝ンネウ▤0²3⁶.¹³³⁷??◝◝²1ᶜ2⁶.\0\0\0\0\0█らナ⁸⁶-#ᶜ5⁶.⁵¹¹¹¹¹\0\0²1ᶜ2⁶.⁸ᶜᵉᵉᶠᶠᶠᶠ⁸⁶-#ᶜ4⁶.\0████ららら⁸⁶-#ᶜ5⁶.ら@@`` \0\0²1ᶜ2⁶.◝◝◝0ょ◝◝◝⁶.ネ゜◝◝◝◝◝◝⁶.i}pO゜か◆?²1⁶.\0\0\0\0ᵉᶠ゜ᶠ⁸⁶-#ᶜ5⁶.¹\0\0\0\0\0\0\0⁸⁶-#ᶜd⁶.²²\0\0\0\0\0\0"
__gfx__
7777777e00000000ee7777777777e77777777777777777777777777777777777777eeee7777777777777777eeeee777777777ee0dd0e00000e77777997997777
777777e0111133bb00e77777777e0e77eeeeeee77777e777777777777eeeee7777e0000e7777777777777ee00000ee777777e00dd660677770e7777899987777
77777e01111111133b0e777777e0d0ee0000000ee77e0e7777777777e00000ee7e0dddd077777777777ee005555500e7777e0ddddd667777670e777889887777
7777e0111111111113b0e7777e00d0e0322222200ee0d0e77777777e02dddd00e0dddddd7777777777e0055555555507777e0dddddd66666660e777788877777
7777e011111110011130ee77e0dd0e034aaa942240e0d0e77777777e0222ddd00ddd555d777777777e005555dddd55577770d666ddddddddd660e77778777777
7777e01101311070113000ee0d1100344aaa9942240d10e777eee7e02112d1100dd5111d77777777e005533333b33dd7770dd666dddddddddd600e7722277777
7777e0107131107011354a0e01dd003449aa9992241150e77e000ee021121135dd51111d7777777e0055d3bbbb3333d77e0dd6ddddddd11dddd0d0e266627777
7777e010711110001135490e05d1003499999a49241510e7e00dd0ee01111335dd5111dd777777e005533bbbdd3b33d77e0d6dddddddffdd1d60d0e611167777
7777e0100155100111350eee011dd1044999aa92221510e7e0d00e77e01333555d111ddd777777e00333333d33b3ddd7e0dd6d6dd00dff001dd0dcec1c1c7777
7777e01005111011133550e7e01515044499994422110e77e000e777e0333355555555d07777ee0053b111b3333d111ee0dddd6dd0000f000dddd0ec111c7777
7777e01151000701113350e7e011150444999a942400e777e0d0e777e03333500055550e777e00003b11001b33d1001000dddd7dd294ff2901dcd0e1ccc17777
77777e01504440001133300e7e01110441144a41140e7777e000e77e03d355000005550e777e00113310440135104400d0ddd7dddfffffff01ddd0e711177777
77777e01507070001113110e77e0004441111a11140e7777e0d30eee0dd505070055550e777e01b3133049000100940e0ddd67dddfcffefe016c0e7722277777
7eee7e01500000011111310e777e044441880908840e77777e003000dd5505001d33550e777e01031330290100109207e06d67ddd5cffffe016dd0e2eee27777
e000ee01500002011111110e777e044444009940240ee77777e03300d5555001d333500e777e0000533002015010200e06ddd67ddd5f88ee0d66c0ee181e7777
01110e01500080111111110e77e000494440040024000e77777e00005555555dd335500e7777e010153100015010001e06dddd67ddd5fee0ddd6c0e881887777
01110e0115500051111111007e0f504944430002490550e77777ee0dd55555555552500077777e0011b311350001113e0616dddd76d55e01ddcc0d0818187777
11bb100111555511131311007e0f5001444400024905f0e77777e01d1155252055225000777777e0013bb333000533be0d16d1ddd6ddd011dccc0d0188817777
1bb3100111555111131111107e0ff501944430249105f0e77777e0011052550115220010777777e0055333335005533e0d16d1d1d666d115dccc00e711177777
11333111dfd1511113111110e00fff5019443044910f500e7777e0200228804108221110777777e0051551b33555d13e0d16d1551dd6dd15c66c000777777777
0111331dfddd511115511111033fff50124430491055ff007777e0022280014082211110777777e00305b11bbbdd1130016d113351dddddc6ff6cc0777777777
0111131d0d0d1111115515113330f5f000244044005fff00777e000000019100220511107777eee00305b104090411bd06dd1bbb3d11ddcc6ffff60777777777
e0111111d0d11111111155551133ff5f000220201055f03177e0110090914008205dd1107eee00e00b0531000f0010bdddd13bb31dd15dcc6fffe60777777777
7e0111115d11111111771555113305f555010001055ff0317e011d114242202205dd5330e00e00ee0001131400050010111313331dd15dccceeeec0777777777
7e0111155111111111cc11111113305555010001300003317e0d0d0d082000004dd55030e0000b0ee00103309f5500be0111d1331dd1bd0cccecc0e777777777
77e0111555511111167711111111110000110001333333117e0000e00800011d1dd50000e0bb0300e00100333350003e0331d1331d13bd50c3ee0e7777777777
7e001115055111117776111711111111111000001111111777e0e0ee0000d01dd50000d1e0330dd0000100005500000e0111dd11dd131d550bff0e7777777777
e00111500551111066601177777ccc777777777777777777777eeeeeeeeedddddddddd110001dd5d000000000000001e01111ddddd1111550b330e7777777777
00111000005111770001777777c000c77777777777777777777dddddddddddddddddddd700011155550000000555111011111111111111550bb30e7777777777
7777770990ee0ee000e777777c04450cc777777777777777777777777fffff7777777777777ffffffff777777777777fff777777777777777777777777777777
777777e090e0900aaa0e7777c004a4500cccc7777777777777777777f0000f777777777777ff000000f777777777fff000f77777777777777777777777777777
777777e0a0e09900aa0e7777c049aa4450000c77777777777777777f00000f77777777777f00000000f77777777f0007660f7777777777777777777777777777
77777e0a90e099099a0e7777c0499aa4444500c777777777777777f006600f7777777777f000c6d00f77777777f00c766d0f77ffff7777777777777777777777
7777e0aa99099999aaa0e7770c0499faa999040c777777777ff77f0067d00f777777777f0ccc7dd00f777777ff00c76ddd00ff000f7777777777777777777777
77770aa9999dddd99aaa0e770c00499aaaaa9900c7777777f00ff0067d00f777777777f00c776d00f777777f000c76dddd0000000f7777777777777777777777
77e0aaa99dd6666d99aa90e77cc0049faaaaa9050c77777f00000067d00f777777777f00cd76d00f777777f000776dd0dd500a900f7777777777777777777777
7e09a99d66667776d9a9a0e77c0500999aaaa9540c77777f044006cd00f7777777777f0cdd76d00f777777f00776d00d55505440f77777777777777777777777
7e0994d6666667776099990ec04450099faaf94000c7777f00490cd00f7777777777f007dd7dd0f7777777f0076dd00551115240f77777777777777777777777
7e094466666666776609990ec099445999ff9900490c7777f009a700f77fffff7777f0c77d7d00f7777777f006dd0d55511d2200f77777777777777777777777
e0940d666666167763d0490ec0f9944f999990499990c77f00929a00f7f0000f777f00777d6d00f77777777f00ddd55111dd51000f7777777777777777777777
e0940d66661006770130490ec0044444f99904990090c7f0092209900f00000f777f0077661d00f777777777f00055511dd5115000f777777777777777777777
e0940d666d000d770030490e0cc00044449004900090cf00922000400006600f777f0077661100f7777777777ff00011dd511150000f77777777777777777777
e0940dd6dd000d630030940e000ccc0044404900050c0f009200f0000067d00f777f00766d1100f777777777777f000dd511555ddd0077777777777777777777
7e040ddddd001d630130920e000000cc00004400540c0f0000000f00067d00f7777f00766d1100f77777777777f00000511555ddd66077777777777777777777
7e0440ddd3311d1313d0920e77700000ccc0445540c00f000000000067d00f77777f0076d11100f7777777777f00550011155dd0d66077777777777777777777
7ee0490d5533d1003350920e77770000000c04400c007fffff044006cd00f777fff000000000000f77777777f00552200555d00d666077777777777777777777
e0002290555dd100550920e7777777000000c00cc00077777f00490cd00f7777f0000000000000000077777f0055220005ddd0066c0077777777777777777777
011002220055d335002220e77777777700000cc00007777777f009a700f77777f009aaaaa9999994007777f0055220000ddd0d66c00f77777777777777777777
011000000d00737500000e777777777777700000007777777f00929a00f77777700499000000094400777f00552200ff00ddd66c00f777777777777777777777
011110000d0707000eeee777777777777777000007777777f0092209900f77777f004400444004400f77f009a2200f7f00d666000f7777777777777777777777
e00022100dd3335000e7777777777777777777777777777f00922000400f777777f0000099400000f77f00944400f777f000000ff77777777777777777777777
7ee0000220ddd350110e777777777777777777777777777f009200f000f77777777f00000000000f777f0554400f77777f0000f7777777777777777777777777
77e00404020000011420e77777777777777777777777777f00000f7fff7777777777d000445000d7777f022200f7777777ffff77777777777777777777777777
7e0024440022110124420e7777777777777777777777777f0000f777777777777777d009a95500d7777f02200f77777777777777777777777777777777777777
e00024442200101222420e7777777777777777777777777fffff7777777777777777d009aa5400d7777f0000f777777777777777777777777777777777777777
e002244222220112222200e7777777777777777777777777777777777777777777777d0009400d77777f000f7777777777777777777777777777777777777777
00224421122201112221000e7777777777777777777777777777777777777777777777d00000d777777ffff77777777777777777777777777777777777777777
00222211112201111111100077777777777777777777777777777777777777777777777d000d7777777777777777777777777777777777777777777777777777
7777777ff777777777777777777777ffff77777777777777777777777777777777777777ddd77777777777777777777777777777777777777777777777777777
777777f00ff777777777777777777f0000f777777777777777777777777777777777777777777777777777777777777777777777777777777777777777777777
77777f00000f7777777777777777f0ff990f77777777777777777777777777777777777777777777777777777777777777777777777777777777777777777777
77777f003000f777777777777777f094440f77777777777777777777777777777777777777777777777777777777777777777777777777777777777777777777
77777f003bb00f7777777777777f00094000f7777777777777777777777777777777777777777777777777777777777777777777777777777777777777777777
77777ff033bb0f777777777777f0070000c00f777777777777777777777777777777777777777777777777777777777777777777777777777777777777777777
7777777f033300f77777777777f00d766cd00f777777777777777777777777777777777777777777777777777777777777777777777777777777777777777777
777777f0033300ff77777777777f00000000f7777777777777777777777777777777777777777777777777777777777777777777777777777777777777777777
77777f0008358000ff777777777fff0d10fff7777777777777777777777777777777777777777777777777777777777777777777777777777777777777777777
7777f0088885888000f7777777777f0d10f777777777777777777777777777777777777777777777777777777777777777777777777777777777777777777777
777f088888851888800f77777777f00d500f77777777777777777777777777777777777777777777777777777777777777777777777777777777777777777777
77f0888811111122220f7777777f000d5000f7777777777777777777777777777777777777777777777777777777777777777777777777777777777777777777
7f008881881188822200f77777f000d7cd000f777777777777777777777777777777777777777777777777777777777777777777777777777777777777777777
f008888a9818888821200f777f006dc7cc1500f77777777777777777777777777777777777777777777777777777777777777777777777777777777777777777
f008289a9888888821200f77f00671ddd1c1500f7777777777777777777777777777777777777777777777777777777777777777777777777777777777777777
f002289a8898888221200f7f00676c111cccd500f777777777777777777777777777777777777777777777777777777777777777777777777777777777777777
f00228889888882211200f7f0076c8822eccd500f777777777777777777777777777777777777777777777777777777777777777777777777777777777777777
f00222888888822111200ff0077c8888e286dd500f77777777777777777777777777777777777777777777777777777777777777777777777777777777777777
7f002288882222111200f7f007c7778e2226dd100f77777777777777777777777777777777777777777777777777777777777777777777777777777777777777
7f00222222221111120f77f006c77788226ddc100f77777777777777777777777777777777777777777777777777777777777777777777777777777777777777
77f0022111111112200f77f006c77721116ddc100f77777777777777777777777777777777777777777777777777777777777777777777777777777777777777
777f00022111122000f777f006c8822116ddcc100f77777777777777777777777777777777777777777777777777777777777777777777777777777777777777
7777f00002222000ff7777f700c882111dddcc001677777777777777777777777777777777777777777777777777777777777777777777777777777777777777
77777f000000000f7777777f006c82111ddc61001677777777777777777777777777777777777777777777777777777777777777777777777777777777777777
777777ff000000f777777777d001c882ddd610011677777777777777777777777777777777777777777777777777777777777777777777777777777777777777
77777777ffffff7777777777d1001cccccc100111677777777777777777777777777777777777777777777777777777777777777777777777777777777777777
7777777777777777777777777d100011110001116777777777777777777777777777777777777777777777777777777777777777777777777777777777777777
77777777777777777777777777d110000001111d7777777777777777777777777777777777777777777777777777777777777777777777777777777777777777
777777777777777777777777777dd1111111d6677777777777777777777777777777777777777777777777777777777777777777777777777777777777777777
77777777777777777777777777777dddddddd7777777777777777777777777777777777777777777777777777777777777777777777777777777777777777777
77777777777777777777777777777777777777777777777777777777777777777777777777777777777777777777777777777777777777777777777777777777
77777777777777777777777777777777777777777777777777777777777777777777777777777777777777777777777777777777777777777777777777777777
77777777777777777777777777777777777777777777777777777777777777777777777777777777777777777777777777777777777777777777777777777777
77777777777777777777777777777777777777777777777777777777777777777777777777777777777777777777777777777777777777777777777777777777
77777777777777777777777777777777777777777777777777777777777777777777777777777777777777777777777777777777777777777777777777777777
77777777777777777777777777777777777777777777777777777777777777777777777777777777777777777777777777777777777777777777777777777777
77777777777777777777777777777777777777777777777777777777777777777777777777777777777777777777777777777777777777777777777777777777
77777777777777777777777777777777777777777777777777777777777777777777777777777777777777777777777777777777777777777777777777777777
77777777777777777777777777777777777777777777777777777777777777777777777777777777777777777777777777777777777777777777777777777777
77777777777777777777777777777777777777777777777777777777777777777777777777777777777777777777777777777777777777777777777777777777
77777777777777777777777777777777777777777777777777777777777777777777777777777777777777777777777777777777777777777777777777777777
77777777777777777777777777777777777777777777777777777777777777777777777777777777777777777777777777777777777777777777777777777777
77777777777777777777777777777777777777777777777777777777777777777777777777777777777777777777777777777777777777777777777777777777
77777777777777777777777777777777777777777777777777777777777777777777777777777777777777777777777777777777777777777777777777777777
77777777777777777777777777777777777777777777777777777777777777777777777777777777777777777777777777777777777777777777777777777777
77777777777777777777777777777777777777777777777777777777777777777777777777777777777777777777777777777777777777777777777777777777
77777777777777777777777777777777777777777777777777777777777777777777777777777777777777777777777777777777777777777777777777777777
77777777777777777777777777777777777777777777777777777777777777777777777777777777777777777777777777777777777777777777777777777777
77777777777777777777777777777777777777777777777777777777777777777777777777777777777777777777777777777777777777777777777777777777
77777777777777777777777777777777777777777777777777777777777777777777777777777777777777777777777777777777777777777777777777777777
77777777777777777777777777777777777777777777777777777777777777777777777777777777777777777777777777777777777777777777777777777777
77777777777777777777777777777777777777777777777777777777777777777777777777777777777777777777777777777777777777777777777777777777
77777777777777777777777777777777777777777777777777777777777777777777777777777777777777777777777777777777777777777777777777777777
77777777777777777777777777777777777777777777777777777777777777777777777777777777777777777777777777777777777777777777777777777777
77777777777777777777777777777777777777777777777777777777777777777777777777777777777777777777777777777777777777777777777777777777
77777777777777777777777777777777777777777777777777777777777777777777777777777777777777777777777777777777777777777777777777777777
77777777777777777777777777777777777777777777777777777777777777777777777777777777777777777777777777777777777777777777777777777777
77777777777777777777777777777777777777777777777777777777777777777777777777777777777777777777777777777777777777777777777777777777
77777777777777777777777777777777777777777777777777777777777777777777777777777777777777777777777777777777777777777777777777777777
77777777777777777777777777777777777777777777777777777777777777777777777777777777777777777777777777777777777777777777777777777777
77777777777777777777777777777777777777777777777777777777777777777777777777777777777777777777777777777777777777777777777777777777
77777777777777777777777777777777777777777777777777777777777777777777777777777777777777777777777777777777777777777777777777777777
77777777777777777777777777777777777777777777777777777777777777777777777777777777777777777777777777777777777777777777777777777777
77777777777777777777777777777777777777777777777777777777777777777777777777777777777777777777777777777777777777777777777777777777
77777777777777777777777777777777777777777777777777777777777777777777777777777777777777777777777777777777777777777777777777777777
77777777777777777777777777777777777777777777777777777777777777777777777777777777777777777777777777777777777777777777777777777777
77777777777777777777777777777777777777777777777777777777777777777777777777777777777777777777777777777777777777777777777777777777
77777777777777777777777777777777777777777777777777777777777777777777777777777777777777777777777777777777777777777777777777777777
77777777777777777777777777777777777777777777777777777777777777777777777777777777777777777777777777777777777777777777777777777777
77777777777777777777777777777777777777777777777777777777777777777777777777777777777777777777777777777777777777777777777777777777
